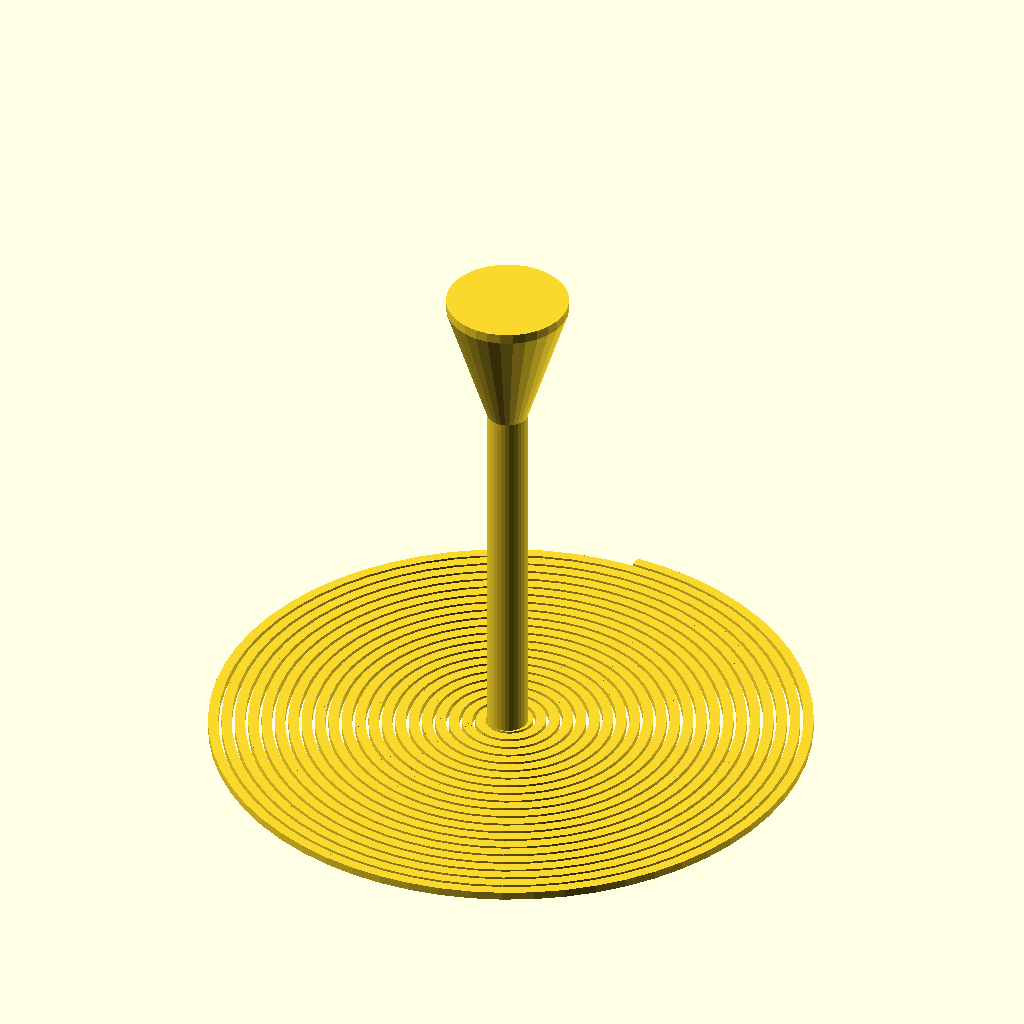
Cell 1: the model at its default parameters.
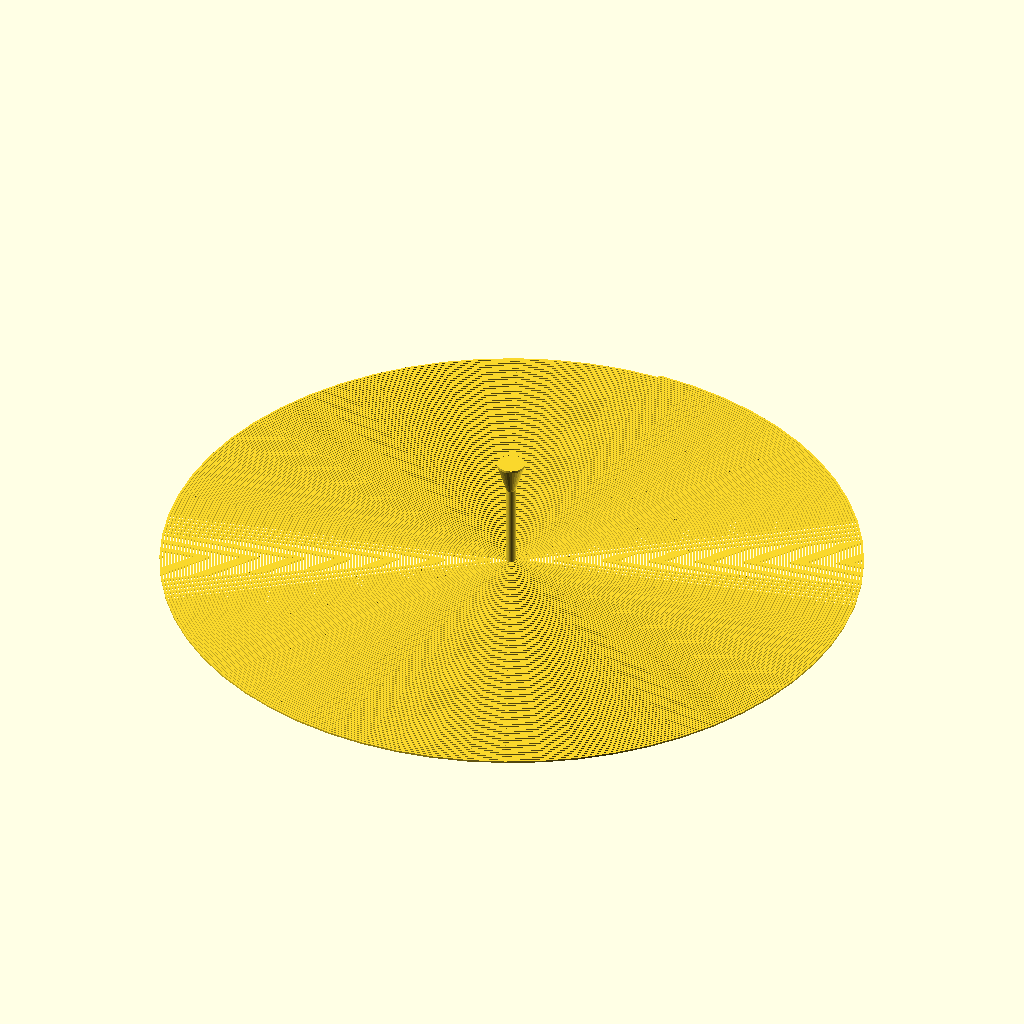
Cell 2 — _diameter set to 300, the other parameters unchanged.
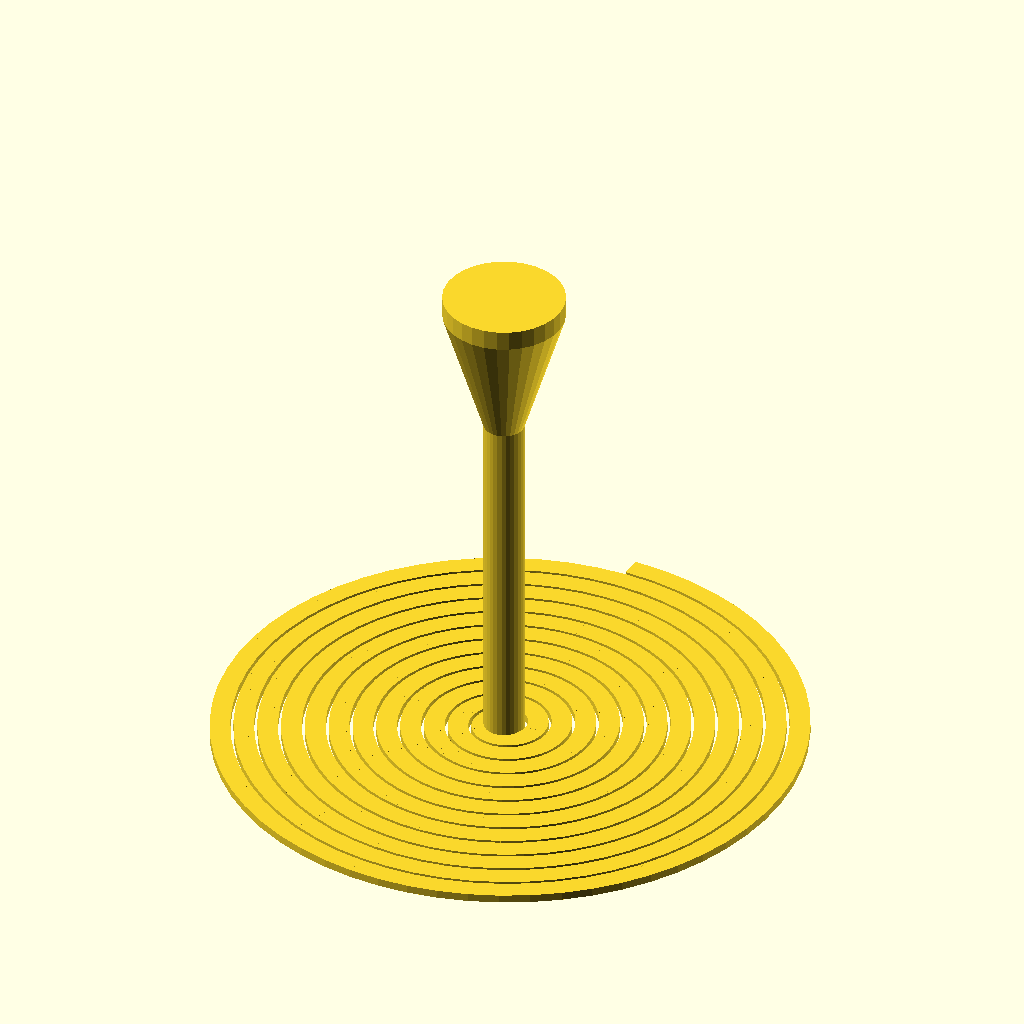
Cell 3 — _thickness set to 2, the other parameters unchanged.
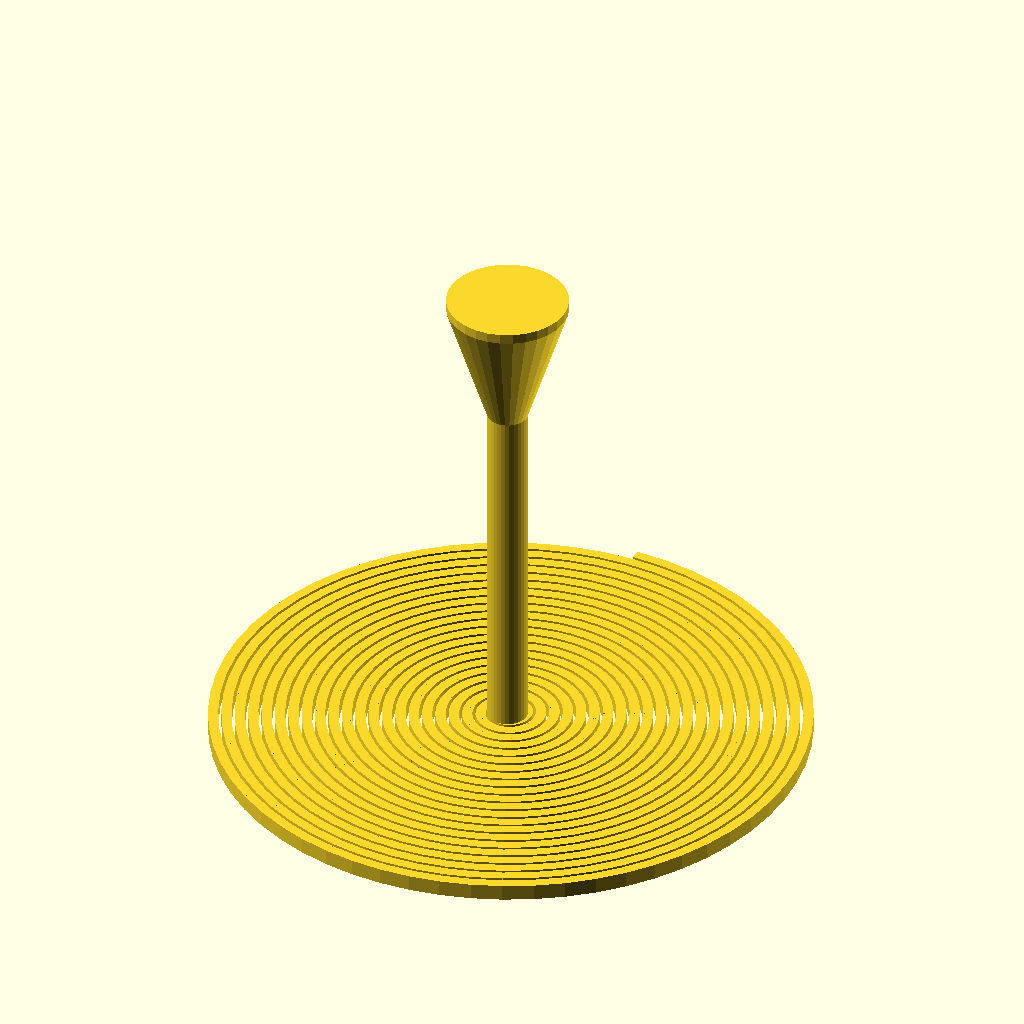
Cell 4: the same model with _height = 1.6.
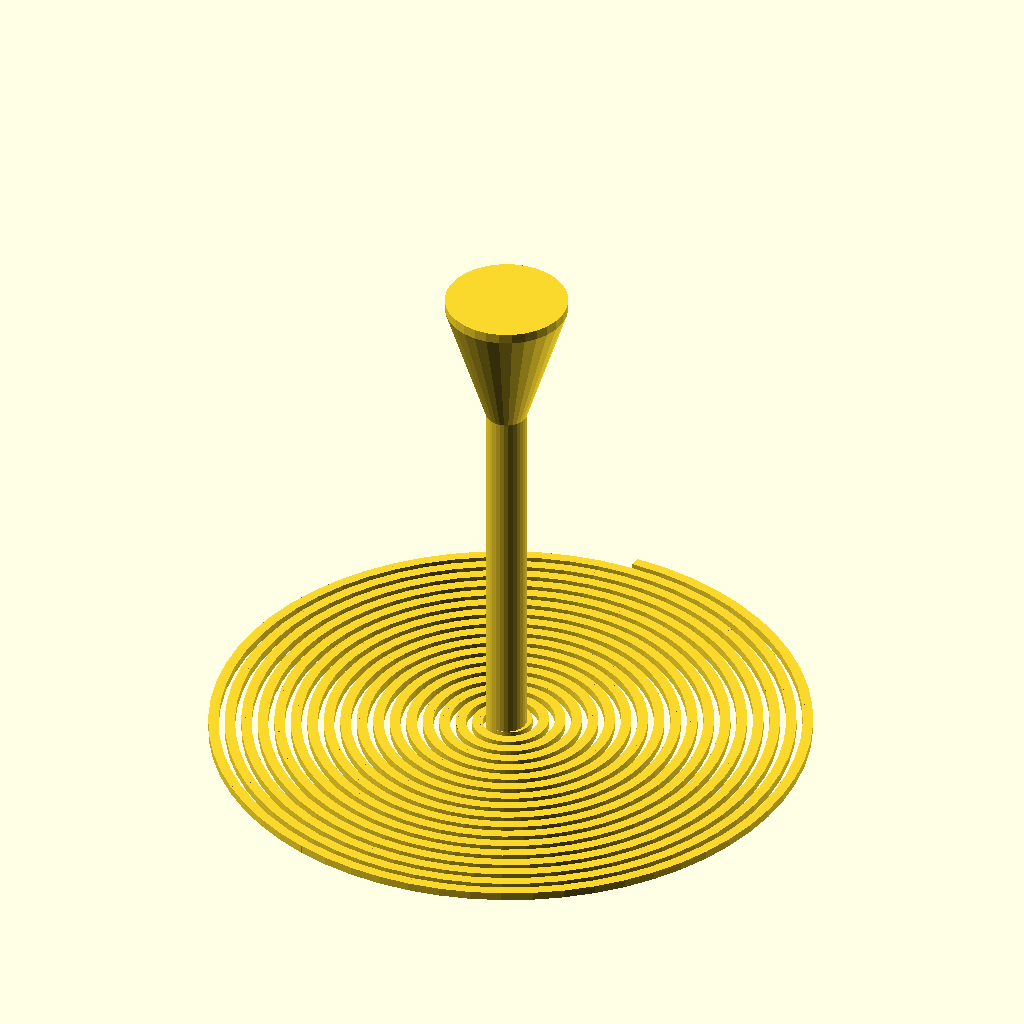
Cell 5: _gap = 0.6 (everything else at default).
The same orthographic view direction (rotation 55°, 0°, 25°; colour scheme Cornfield) for every cell, with the view re-fitted per cell, so scale and position can differ between cells.
The OpenSCAD source (inputs/thingiverse/files/thing-59289/Customizable-Spiral-Tree/Spiral-Tree-v1-2.scad):

// outside diameter of the spiral
_diameter = 60; //[5:300]

// thickness of each ring of the spiral
_thickness = 1.0;

// height of the spiral rings
_height = 0.8;

// gap between the spiral rings
_gap = 0.3;

// diameter of center post
_postDiameter = 4;

// height of center post with tree spirals
_postHeight = 50;

// number of angle steps around the circle
_resolution = 60; //[3:180]

function radiusAt(radius, angle, pitch) = radius - pitch * (angle/360);

module spiral(revolutions, diameter, thickness, height, gap, resolution) {
	radius = diameter/2;
	revolutions = min(revolutions, radius/(thickness+gap)-1);
	pitch = thickness + gap;
	angleStep = 360/round(resolution);
	eps = 0.2;

	union() {
		for (angle = [0:angleStep:360*revolutions-angleStep]) {
			assign(	r0 = radiusAt(radius, angle, pitch),
						r1 = radiusAt(radius, angle+angleStep, pitch),
						r2 = radiusAt(radius-thickness, angle+angleStep, pitch),
						r3 = radiusAt(radius-thickness, angle, pitch)
						) {
				linear_extrude(height = height, slices = 1) {
					polygon(	points=[	[r0*sin(angle),r0*cos(angle)],
											[r1*sin(angle+angleStep),r1*cos(angle+angleStep)],
											[r2*sin(angle+angleStep+eps),r2*cos(angle+angleStep+eps)],
											[r3*sin(angle-eps),r3*cos(angle-eps)] ],
								paths=[[0,1,2,3]]);
				}			
			}
		}
	}
}


module make(diameter, thickness, height, gap, postDiameter, postHeight, resolution) {
	revolutions = (diameter/2)/(thickness+gap);
	postRadius = postDiameter/2;
	// fixed angular resolution is inefficient, resolution of the spiral should be variable, lower angular resolution in the center
	treeHeight = max(postHeight, postDiameter*3 + height*2);
	treeBase = thickness;
	eps = 0.1;
	
	union() {
		spiral(revolutions, diameter, thickness, height, gap, resolution);
		cylinder(r=postRadius, h=treeHeight, $fn=30);
		hull() {
			translate([0,0,treeHeight - treeBase/2]) {
				cylinder(r=postRadius*3, h=treeBase, $fn=30);
			}
			translate([0,0,treeHeight - treeBase - postDiameter*3]) {
				cylinder(r=postRadius, h=eps, $fn=30);
			}
		}
	}
}

make(_diameter, _thickness, _height, _gap, _postDiameter, _postHeight, _resolution);

// todo:
// fix angular resolution issue
// add magenetic attachment option
Customizer parameters (derived from the source; name, type, default, range or options):
_diameter: number, default 60, range 5 to 300
_thickness: number, default 1
_height: number, default 0.8
_gap: number, default 0.3
_postDiameter: number, default 4
_postHeight: number, default 50
_resolution: number, default 60, range 3 to 180
